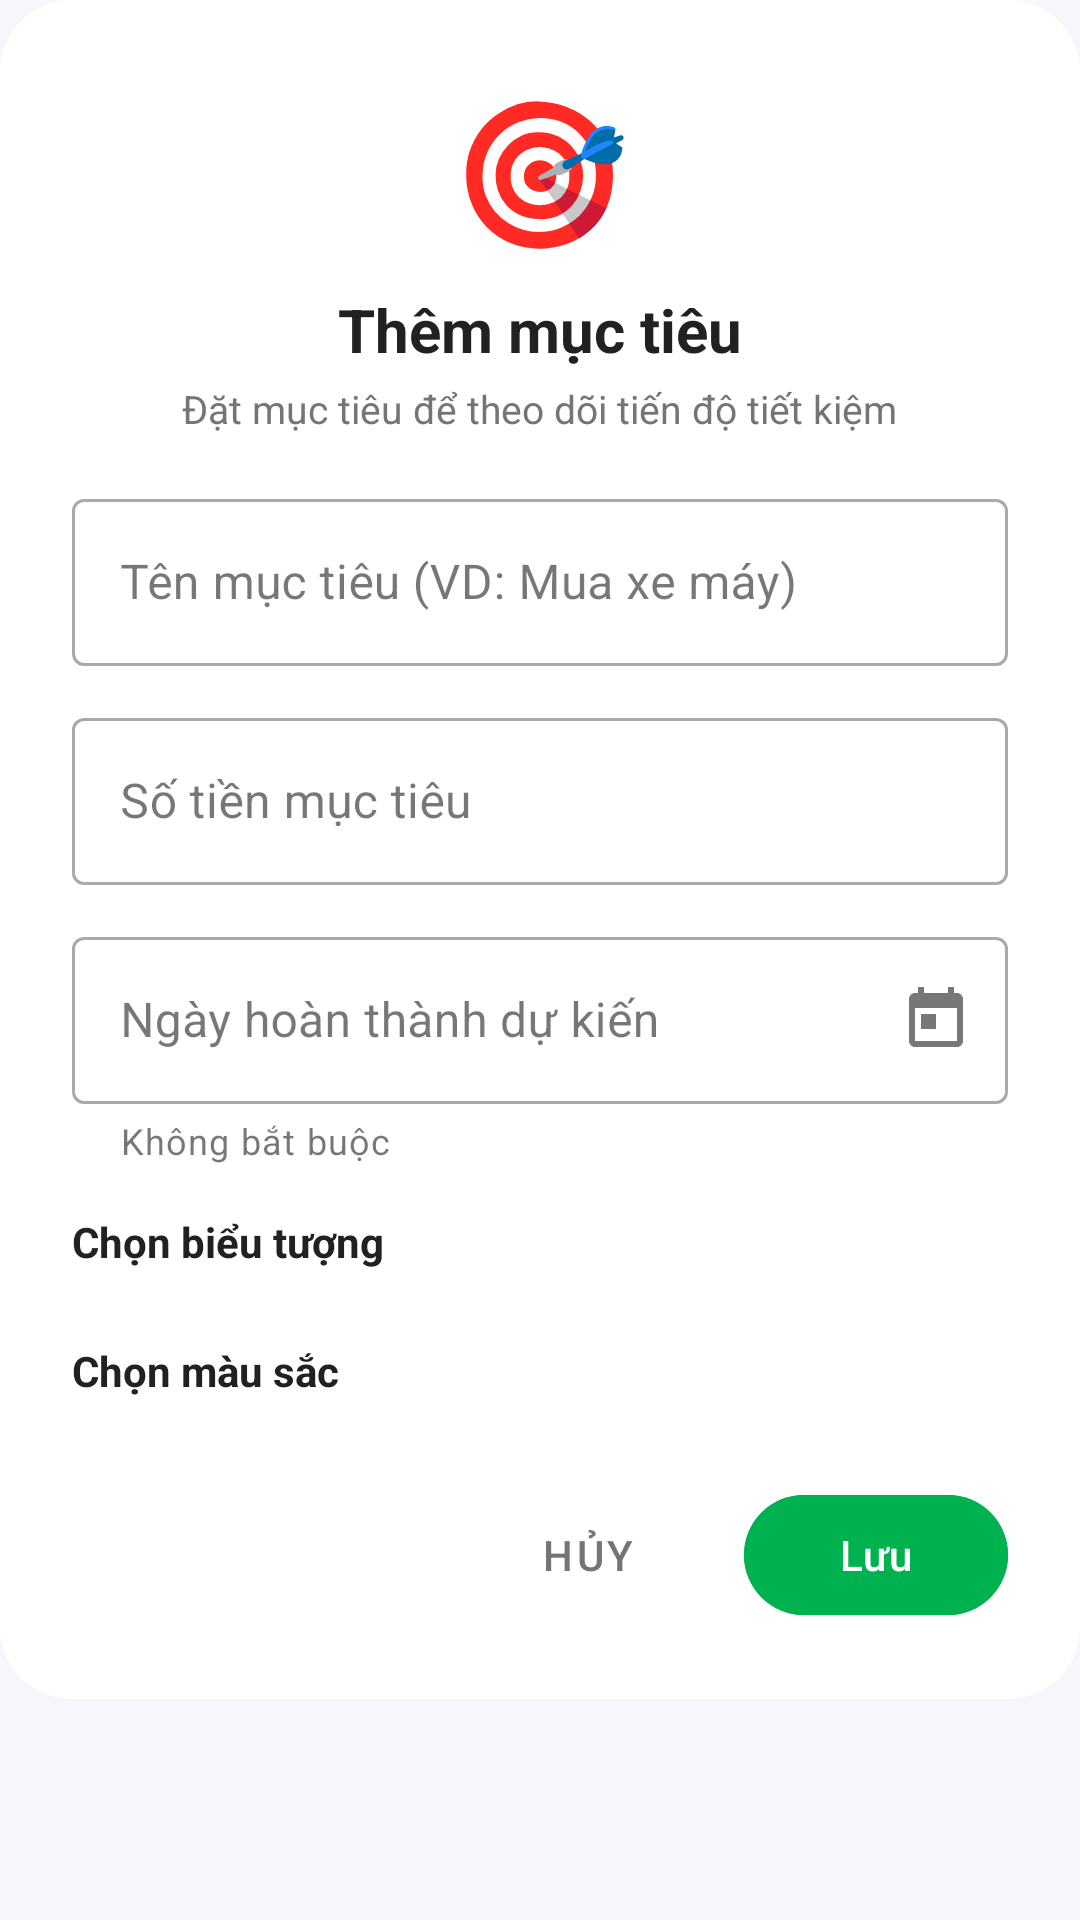

Layout XML and referenced resources for this Android screen:
<!-- AndroidManifest.xml: application theme Theme.FinaceManager -->
<!-- res/layout/dialog_add_goal.xml -->
<?xml version="1.0" encoding="utf-8"?>
<ScrollView xmlns:android="http://schemas.android.com/apk/res/android"
    xmlns:app="http://schemas.android.com/apk/res-auto"
    android:layout_width="match_parent"
    android:layout_height="wrap_content">

    <LinearLayout
        android:layout_width="match_parent"
        android:layout_height="wrap_content"
        android:background="@drawable/bg_dialog_rounded"
        android:orientation="vertical"
        android:padding="24dp">

        
        <LinearLayout
            android:layout_width="match_parent"
            android:layout_height="wrap_content"
            android:gravity="center"
            android:orientation="vertical"
            android:layout_marginBottom="16dp">

            <TextView
                android:layout_width="wrap_content"
                android:layout_height="wrap_content"
                android:text="🎯"
                android:textSize="48sp" />

            <TextView
                android:id="@+id/tv_dialog_title"
                android:layout_width="wrap_content"
                android:layout_height="wrap_content"
                android:layout_marginTop="8dp"
                android:text="@string/title_add_goal"
                android:textColor="@color/color_text_primary"
                android:textSize="20sp"
                android:textStyle="bold" />

            <TextView
                android:layout_width="wrap_content"
                android:layout_height="wrap_content"
                android:layout_marginTop="4dp"
                android:gravity="center"
                android:text="@string/label_goal_subtitle"
                android:textColor="@color/color_text_secondary"
                android:textSize="13sp" />
        </LinearLayout>

        
        <com.google.android.material.textfield.TextInputLayout
            android:id="@+id/til_goal_name"
            android:layout_width="match_parent"
            android:layout_height="wrap_content"
            android:layout_marginBottom="12dp"
            style="@style/Widget.MaterialComponents.TextInputLayout.OutlinedBox">

            <com.google.android.material.textfield.TextInputEditText
                android:id="@+id/et_goal_name"
                android:layout_width="match_parent"
                android:layout_height="wrap_content"
                android:hint="@string/hint_goal_name"
                android:inputType="text"
                android:maxLines="1" />
        </com.google.android.material.textfield.TextInputLayout>

        
        <com.google.android.material.textfield.TextInputLayout
            android:id="@+id/til_target_amount"
            android:layout_width="match_parent"
            android:layout_height="wrap_content"
            android:layout_marginBottom="12dp"
            style="@style/Widget.MaterialComponents.TextInputLayout.OutlinedBox"
            app:suffixText="₫">

            <com.google.android.material.textfield.TextInputEditText
                android:id="@+id/et_target_amount"
                android:layout_width="match_parent"
                android:layout_height="wrap_content"
                android:hint="@string/hint_target_amount"
                android:inputType="numberDecimal"
                android:maxLines="1" />
        </com.google.android.material.textfield.TextInputLayout>

        
        <com.google.android.material.textfield.TextInputLayout
            android:id="@+id/til_target_date"
            android:layout_width="match_parent"
            android:layout_height="wrap_content"
            android:layout_marginBottom="16dp"
            style="@style/Widget.MaterialComponents.TextInputLayout.OutlinedBox"
            app:endIconMode="custom"
            app:endIconDrawable="@drawable/ic_calendar"
            app:helperText="@string/label_optional">

            <com.google.android.material.textfield.TextInputEditText
                android:id="@+id/et_target_date"
                android:layout_width="match_parent"
                android:layout_height="wrap_content"
                android:hint="@string/hint_target_date"
                android:focusable="false"
                android:clickable="true"
                android:maxLines="1" />
        </com.google.android.material.textfield.TextInputLayout>

        
        <TextView
            android:layout_width="wrap_content"
            android:layout_height="wrap_content"
            android:text="@string/label_choose_icon"
            android:textColor="@color/color_text_primary"
            android:textSize="14sp"
            android:textStyle="bold"
            android:layout_marginBottom="8dp" />

        <GridLayout
            android:id="@+id/grid_icons"
            android:layout_width="match_parent"
            android:layout_height="wrap_content"
            android:columnCount="8"
            android:layout_marginBottom="16dp" />

        
        <TextView
            android:layout_width="wrap_content"
            android:layout_height="wrap_content"
            android:text="@string/label_choose_color"
            android:textColor="@color/color_text_primary"
            android:textSize="14sp"
            android:textStyle="bold"
            android:layout_marginBottom="8dp" />

        <GridLayout
            android:id="@+id/grid_colors"
            android:layout_width="match_parent"
            android:layout_height="wrap_content"
            android:columnCount="8"
            android:layout_marginBottom="20dp" />

        
        <LinearLayout
            android:layout_width="match_parent"
            android:layout_height="wrap_content"
            android:orientation="horizontal"
            android:gravity="end">

            <com.google.android.material.button.MaterialButton
                android:id="@+id/btn_cancel"
                android:layout_width="wrap_content"
                android:layout_height="wrap_content"
                android:text="@string/btn_cancel"
                style="@style/Widget.MaterialComponents.Button.TextButton"
                android:textColor="@color/color_text_secondary" />

            <com.google.android.material.button.MaterialButton
                android:id="@+id/btn_save"
                android:layout_width="wrap_content"
                android:layout_height="wrap_content"
                android:layout_marginStart="8dp"
                android:text="@string/btn_save"
                android:backgroundTint="@color/color_primary" />
        </LinearLayout>
    </LinearLayout>
</ScrollView>
<!-- resources referenced by this layout -->
<resources>
  <color name="color_primary">#00B14F</color>
  <color name="color_text_primary">#212121</color>
  <color name="color_text_secondary">#757575</color>
  <!-- drawable bg_dialog_rounded (drawable) -->
  <?xml version="1.0" encoding="utf-8"?>
  <shape xmlns:android="http://schemas.android.com/apk/res/android"
      android:shape="rectangle">
      <corners android:radius="24dp" />
      <solid android:color="@color/color_surface" />
  </shape>
  <!-- drawable ic_calendar (drawable) -->
  <?xml version="1.0" encoding="utf-8"?>
  <vector xmlns:android="http://schemas.android.com/apk/res/android"
      android:width="24dp"
      android:height="24dp"
      android:viewportWidth="24"
      android:viewportHeight="24"
      android:tint="@color/color_text_secondary">
      <path
          android:fillColor="@android:color/white"
          android:pathData="M19,3h-1V1h-2v2H8V1H6v2H5C3.89,3 3.01,3.9 3.01,5L3,19c0,1.1 0.89,2 2,2h14c1.1,0 2,-0.9 2,-2V5c0,-1.1 -0.9,-2 -2,-2zM19,19H5V8h14v11zM7,10h5v5H7z" />
  </vector>
  <string name="btn_cancel">Hủy</string>
  <string name="btn_save">Lưu</string>
  <string name="hint_goal_name">Tên mục tiêu (VD: Mua xe máy)</string>
  <string name="hint_target_amount">Số tiền mục tiêu</string>
  <string name="hint_target_date">Ngày hoàn thành dự kiến</string>
  <string name="label_choose_color">Chọn màu sắc</string>
  <string name="label_choose_icon">Chọn biểu tượng</string>
  <string name="label_goal_subtitle">Đặt mục tiêu để theo dõi tiến độ tiết kiệm</string>
  <string name="label_optional">Không bắt buộc</string>
  <string name="title_add_goal">Thêm mục tiêu</string>
  <style name="Theme.FinaceManager" parent="Base.Theme.FinaceManager" />
  <color name="color_surface">#FFFFFF</color>
  <style name="Base.Theme.FinaceManager" parent="Theme.Material3.DayNight.NoActionBar">
          <item name="colorPrimary">@color/color_primary</item>
          <item name="colorPrimaryDark">@color/color_primary_dark</item>
          <item name="colorAccent">@color/color_accent</item>
          <item name="colorOnPrimary">@color/color_text_on_primary</item>
          <item name="android:colorBackground">@color/color_background</item>
          <item name="colorSurface">@color/color_surface</item>
          <item name="android:statusBarColor">@color/color_primary</item>
          <item name="android:navigationBarColor">@color/color_surface</item>
      </style>
  <color name="color_primary_dark">#009640</color>
  <color name="color_accent">#FF6B35</color>
  <color name="color_text_on_primary">#FFFFFF</color>
  <color name="color_background">#F5F7FA</color>
</resources>
